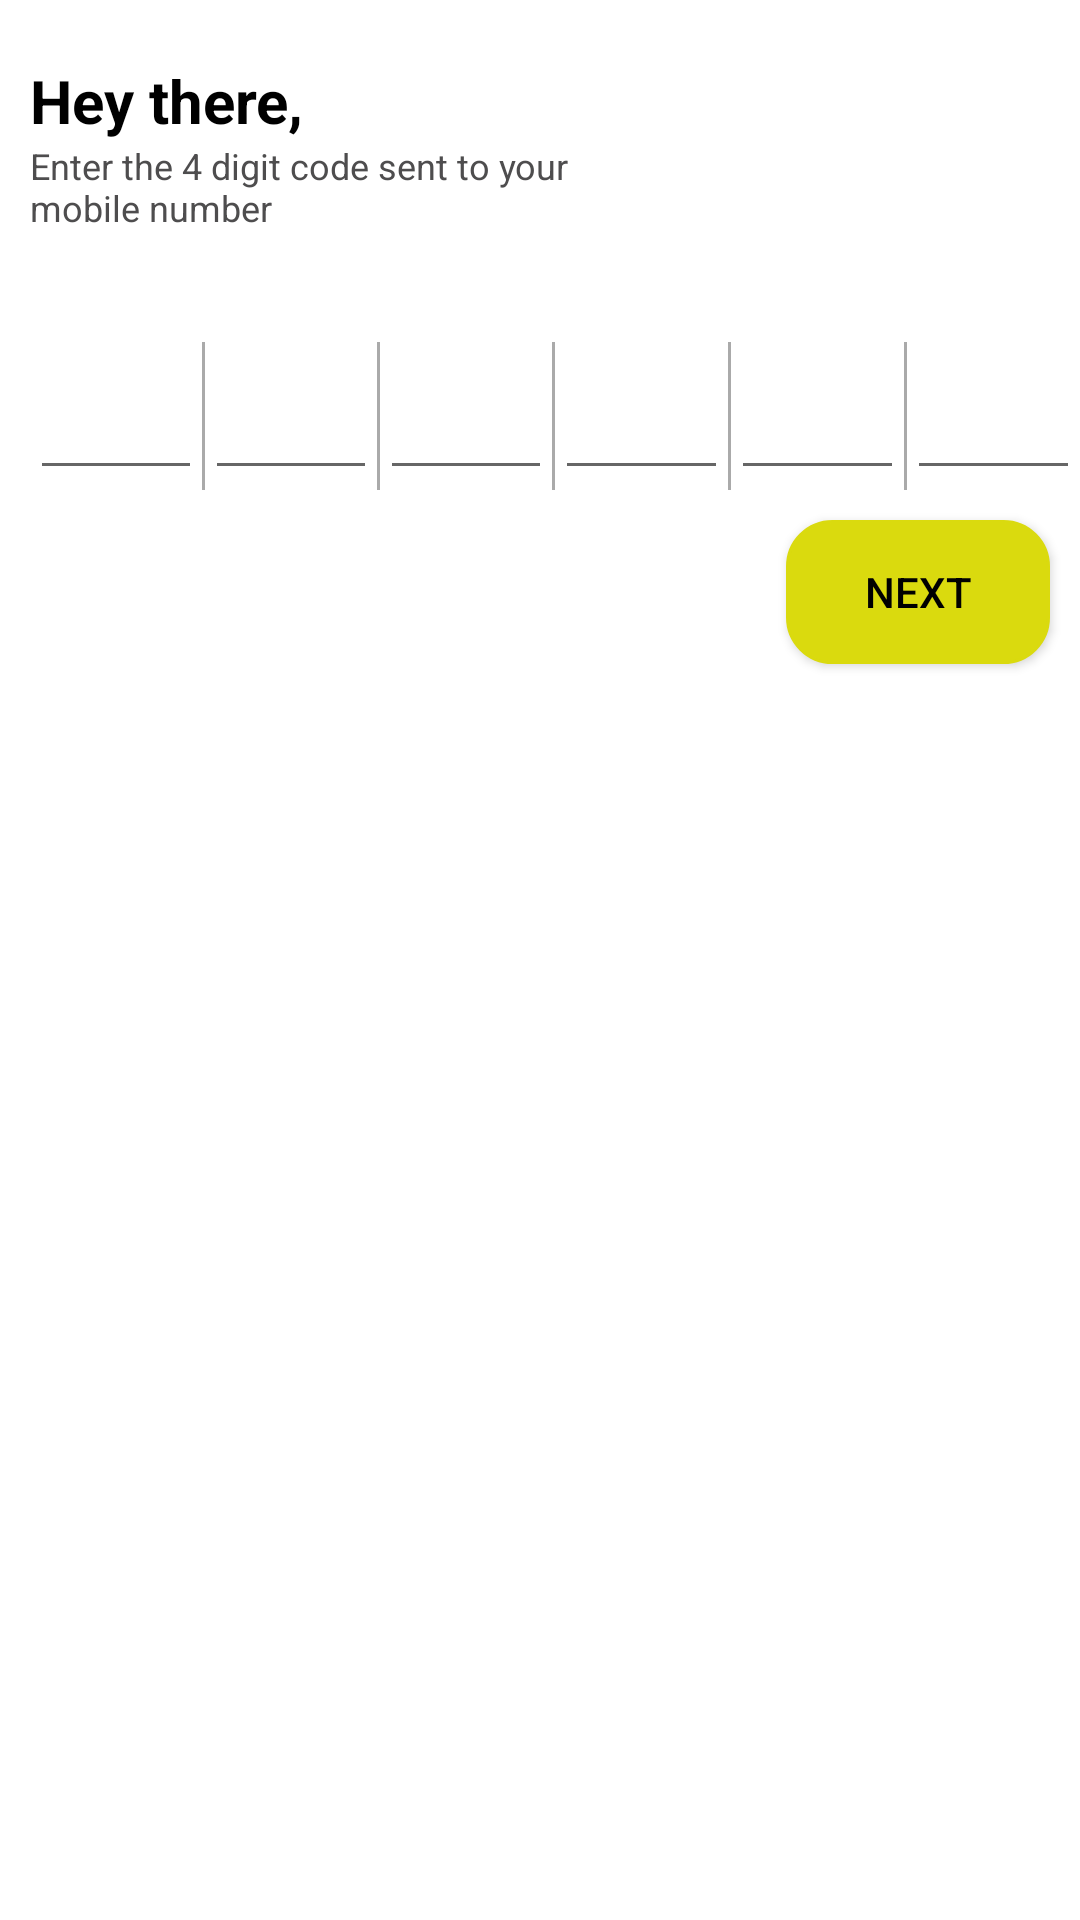

This screen was rendered from an Android layout file. Write that file and the resources it references.
<!-- AndroidManifest.xml: application theme Theme.TaxiBooking -->
<!-- res/layout/fragment_phone_verification_screen.xml -->
<?xml version="1.0" encoding="utf-8"?>
<androidx.constraintlayout.widget.ConstraintLayout xmlns:android="http://schemas.android.com/apk/res/android"
    xmlns:app="http://schemas.android.com/apk/res-auto"
    xmlns:tools="http://schemas.android.com/tools"
    android:layout_width="match_parent"
    android:layout_height="match_parent"
    android:paddingTop="20dp"
    tools:context=".presentation.screen.register.RegisterScreen">

    <TextView
        android:id="@+id/registerTitle"
        android:layout_width="wrap_content"
        android:layout_height="wrap_content"
        android:layout_marginStart="10dp"
        android:text="@string/hey_there"
        android:textColor="@color/black"
        android:textSize="20sp"
        android:textStyle="bold"
        app:layout_constraintStart_toStartOf="parent"
        app:layout_constraintTop_toTopOf="parent" />

    <TextView
        android:id="@+id/registerTitleContent"
        android:layout_width="wrap_content"
        android:layout_height="wrap_content"
        android:text="@string/enter_the_4_digit_code_sent_to_your_nmobile_number"
        android:textColor="@color/register_title_content"
        android:textSize="12sp"
        app:layout_constraintStart_toStartOf="@id/registerTitle"
        app:layout_constraintTop_toBottomOf="@id/registerTitle" />

    <TextView
        android:id="@+id/registerPhoneNumber"
        android:layout_width="wrap_content"
        android:layout_height="wrap_content"
        tools:text="+94 71 878 6729"
        android:textColor="@color/black"
        android:textSize="16sp"
        android:layout_marginTop="5dp"
        app:layout_constraintStart_toStartOf="@id/registerTitleContent"
        app:layout_constraintTop_toBottomOf="@id/registerTitleContent" />

    <LinearLayout
        android:id="@+id/llNumber"
        android:layout_width="0dp"
        android:layout_height="wrap_content"
        android:layout_marginTop="10dp"
        android:gravity="center_vertical"
        android:orientation="horizontal"
        app:layout_constraintEnd_toEndOf="parent"
        app:layout_constraintStart_toStartOf="@id/registerPhoneNumber"
        app:layout_constraintTop_toBottomOf="@id/registerPhoneNumber">

        <EditText
            android:id="@+id/firstDigit"
            android:layout_width="0dp"
            android:layout_height="wrap_content"
            android:layout_weight="1"
            android:maxLength="1"
            android:textSize="24sp"
            android:inputType="number"
            android:textAlignment="center"/>

        <View
            android:layout_width="1dp"
            android:layout_height="match_parent"
            android:background="@android:color/darker_gray"/>

        <EditText
            android:id="@+id/secondDigit"
            android:layout_width="0dp"
            android:layout_height="wrap_content"
            android:layout_weight="1"
            android:maxLength="1"
            android:textSize="24sp"
            android:inputType="number"
            android:textAlignment="center"/>

        <View
            android:layout_width="1dp"
            android:layout_height="match_parent"
            android:background="@android:color/darker_gray"/>

        <EditText
            android:id="@+id/thirdDigit"
            android:layout_width="0dp"
            android:layout_height="wrap_content"
            android:layout_weight="1"
            android:maxLength="1"
            android:textSize="24sp"
            android:inputType="number"
            android:textAlignment="center"/>

        <View
            android:layout_width="1dp"
            android:layout_height="match_parent"
            android:background="@android:color/darker_gray"/>

        <EditText
            android:id="@+id/fourthDigit"
            android:layout_width="0dp"
            android:layout_height="wrap_content"
            android:layout_weight="1"
            android:maxLength="1"
            android:textSize="24sp"
            android:inputType="number"
            android:textAlignment="center"/>

        <View
            android:layout_width="1dp"
            android:layout_height="match_parent"
            android:background="@android:color/darker_gray"/>

        <EditText
            android:id="@+id/fifthDigit"
            android:layout_width="0dp"
            android:layout_height="wrap_content"
            android:layout_weight="1"
            android:maxLength="1"
            android:textSize="24sp"
            android:inputType="number"
            android:textAlignment="center"/>

        <View
            android:layout_width="1dp"
            android:layout_height="match_parent"
            android:background="@android:color/darker_gray"/>

        <EditText
            android:id="@+id/sixthDigit"
            android:layout_width="0dp"
            android:layout_height="wrap_content"
            android:layout_weight="1"
            android:maxLength="1"
            android:textSize="24sp"
            android:inputType="number"
            android:textAlignment="center"/>



    </LinearLayout>

    <androidx.appcompat.widget.AppCompatButton
        android:id="@+id/next"
        android:layout_width="wrap_content"
        android:layout_height="wrap_content"
        android:layout_marginTop="10dp"
        android:layout_marginEnd="10dp"
        android:background="@drawable/button_background"
        android:backgroundTint="@color/yellow"
        android:text="@string/next"
        android:textColor="@color/black"
        app:layout_constraintEnd_toEndOf="parent"
        app:layout_constraintTop_toBottomOf="@id/llNumber" />


</androidx.constraintlayout.widget.ConstraintLayout>
<!-- resources referenced by this layout -->
<resources>
  <color name="black">#FF000000</color>
  <color name="register_title_content">#4E4D4E</color>
  <color name="yellow">#DADA0E</color>
  <!-- drawable button_background (drawable) -->
  <?xml version="1.0" encoding="utf-8"?>
  <shape xmlns:android="http://schemas.android.com/apk/res/android">
  
      <stroke
          android:width="1dp"
          android:color="@color/black"
          />
      <solid android:color="@color/yellow"/>
  
      <corners android:radius="15dp" />
  
  </shape>
  <string name="enter_the_4_digit_code_sent_to_your_nmobile_number">Enter the 4 digit code sent to your \nmobile number</string>
  <string name="hey_there">Hey there,</string>
  <string name="next">Next</string>
  <style name="Theme.TaxiBooking" parent="Theme.MaterialComponents.DayNight.NoActionBar">
          
          <item name="colorPrimary">@color/purple_500</item>
          <item name="colorPrimaryVariant">@color/purple_700</item>
          <item name="colorOnPrimary">@color/white</item>
          
          <item name="colorSecondary">@color/teal_200</item>
          <item name="colorSecondaryVariant">@color/teal_700</item>
          <item name="colorOnSecondary">@color/black</item>
          
          <item name="android:statusBarColor">?attr/colorPrimaryVariant</item>
          
          <item name="android:windowBackground">@color/white</item>
  
      </style>
  <color name="purple_500">#FF6200EE</color>
  <color name="purple_700">#FF3700B3</color>
  <color name="white">#FFFFFFFF</color>
  <color name="teal_200">#FF03DAC5</color>
  <color name="teal_700">#FF018786</color>
</resources>
